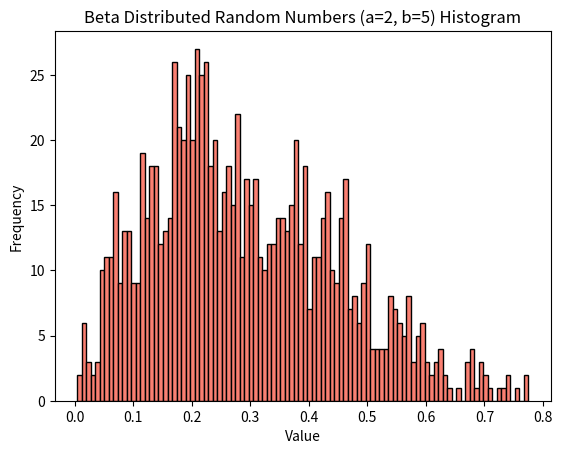

Recreate this plot in Python.
import numpy as np
import matplotlib.pyplot as plt

# 1000 random values using beta distribution
data = np.random.beta(a=2.0, b=5.0, size=1000)

# Plot histogram
plt.hist(data, bins=100, color='salmon', edgecolor='black')
plt.xlabel("Value")
plt.ylabel("Frequency")
plt.title("Beta Distributed Random Numbers (a=2, b=5) Histogram")
plt.savefig("p10_betahist.pdf")
plt.show()
